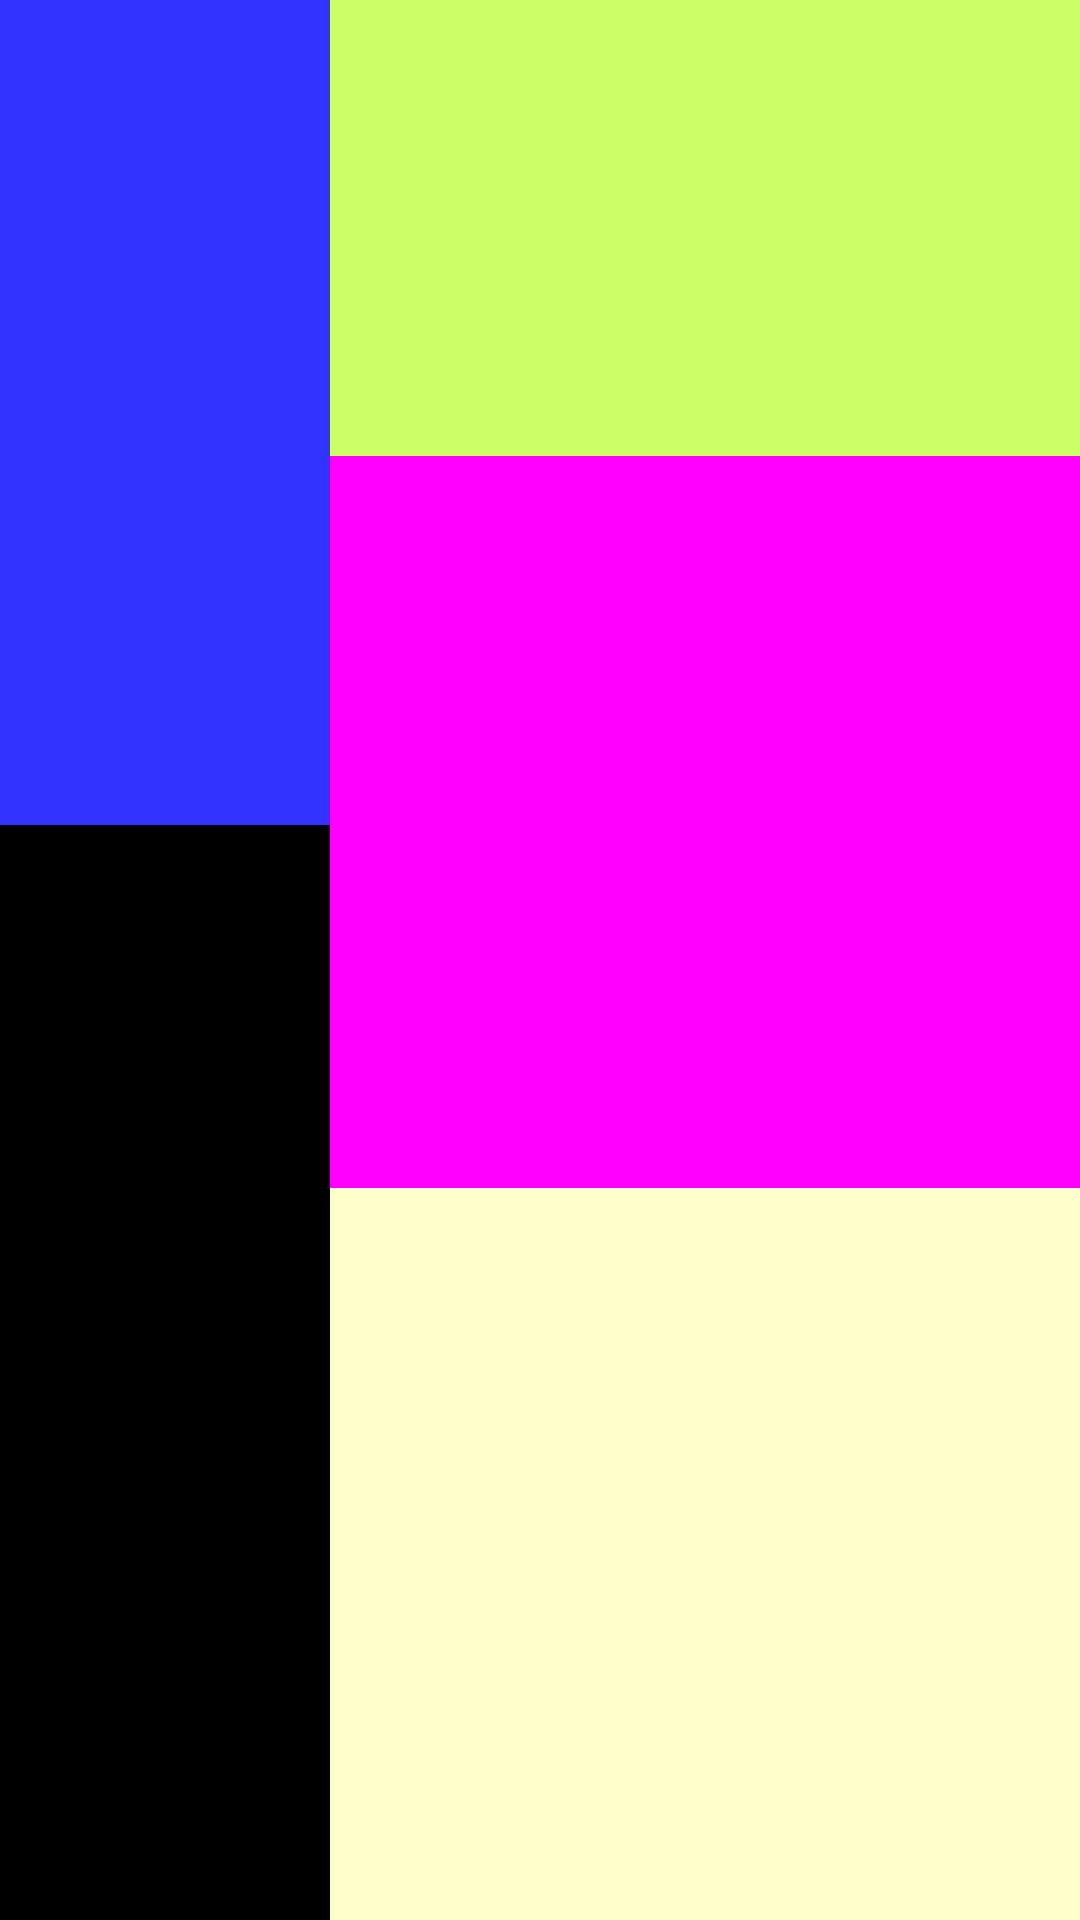

Write the Android layout XML for this screen, with the resource values it uses.
<!-- AndroidManifest.xml: application theme Theme.MODERNARTUI -->
<!-- res/layout/relativelayout.xml -->
<?xml version="1.0" encoding="utf-8"?>
<RelativeLayout
    xmlns:android="http://schemas.android.com/apk/res/android"
    android:layout_width="match_parent"
    android:layout_height="match_parent">
    <View
        android:id="@+id/View_1"
        android:layout_width="160dp"
        android:layout_height="365dp"
        android:background="@color/blue">
    </View>

    <View
        android:id="@+id/View_2"
        android:layout_width="160dp"
        android:layout_height="365dp"
        android:layout_alignParentBottom="true"
        android:background="@color/black"></View>

    <View
        android:id="@+id/View_3"
        android:layout_width="250dp"
        android:layout_height="244dp"
        android:layout_alignParentEnd="true"
        android:background="#CCFF66"></View>

    <View
        android:id="@+id/View_4"
        android:layout_width="250dp"
        android:layout_height="244dp"
        android:layout_alignParentEnd="true"
        android:layout_alignParentBottom="true"
        android:background="#FFFFCC"></View>

    <View
        android:id="@+id/View_5"
        android:layout_width="250dp"
        android:layout_height="244dp"
        android:layout_above="@+id/View_4"
        android:layout_alignParentEnd="true"
        android:background="#FF00FF"></View>

</RelativeLayout>
<!-- resources referenced by this layout -->
<resources>
  <color name="black">#FF000000</color>
  <color name="blue">	#3333FF</color>
  <style name="Theme.MODERNARTUI" parent="Theme.MaterialComponents.DayNight.DarkActionBar">
          
          <item name="colorPrimary">@color/blue</item>
          <item name="colorPrimaryVariant">@color/purple_700</item>
          <item name="colorOnPrimary">@color/white</item>
          
          <item name="colorSecondary">@color/teal_200</item>
          <item name="colorSecondaryVariant">@color/teal_700</item>
          <item name="colorOnSecondary">@color/black</item>
          
          <item name="android:statusBarColor">?attr/colorPrimaryVariant</item>
          
      </style>
  <color name="purple_700">#FF3700B3</color>
  <color name="white">#FFFFFFFF</color>
  <color name="teal_200">#FF03DAC5</color>
  <color name="teal_700">#FF018786</color>
</resources>
